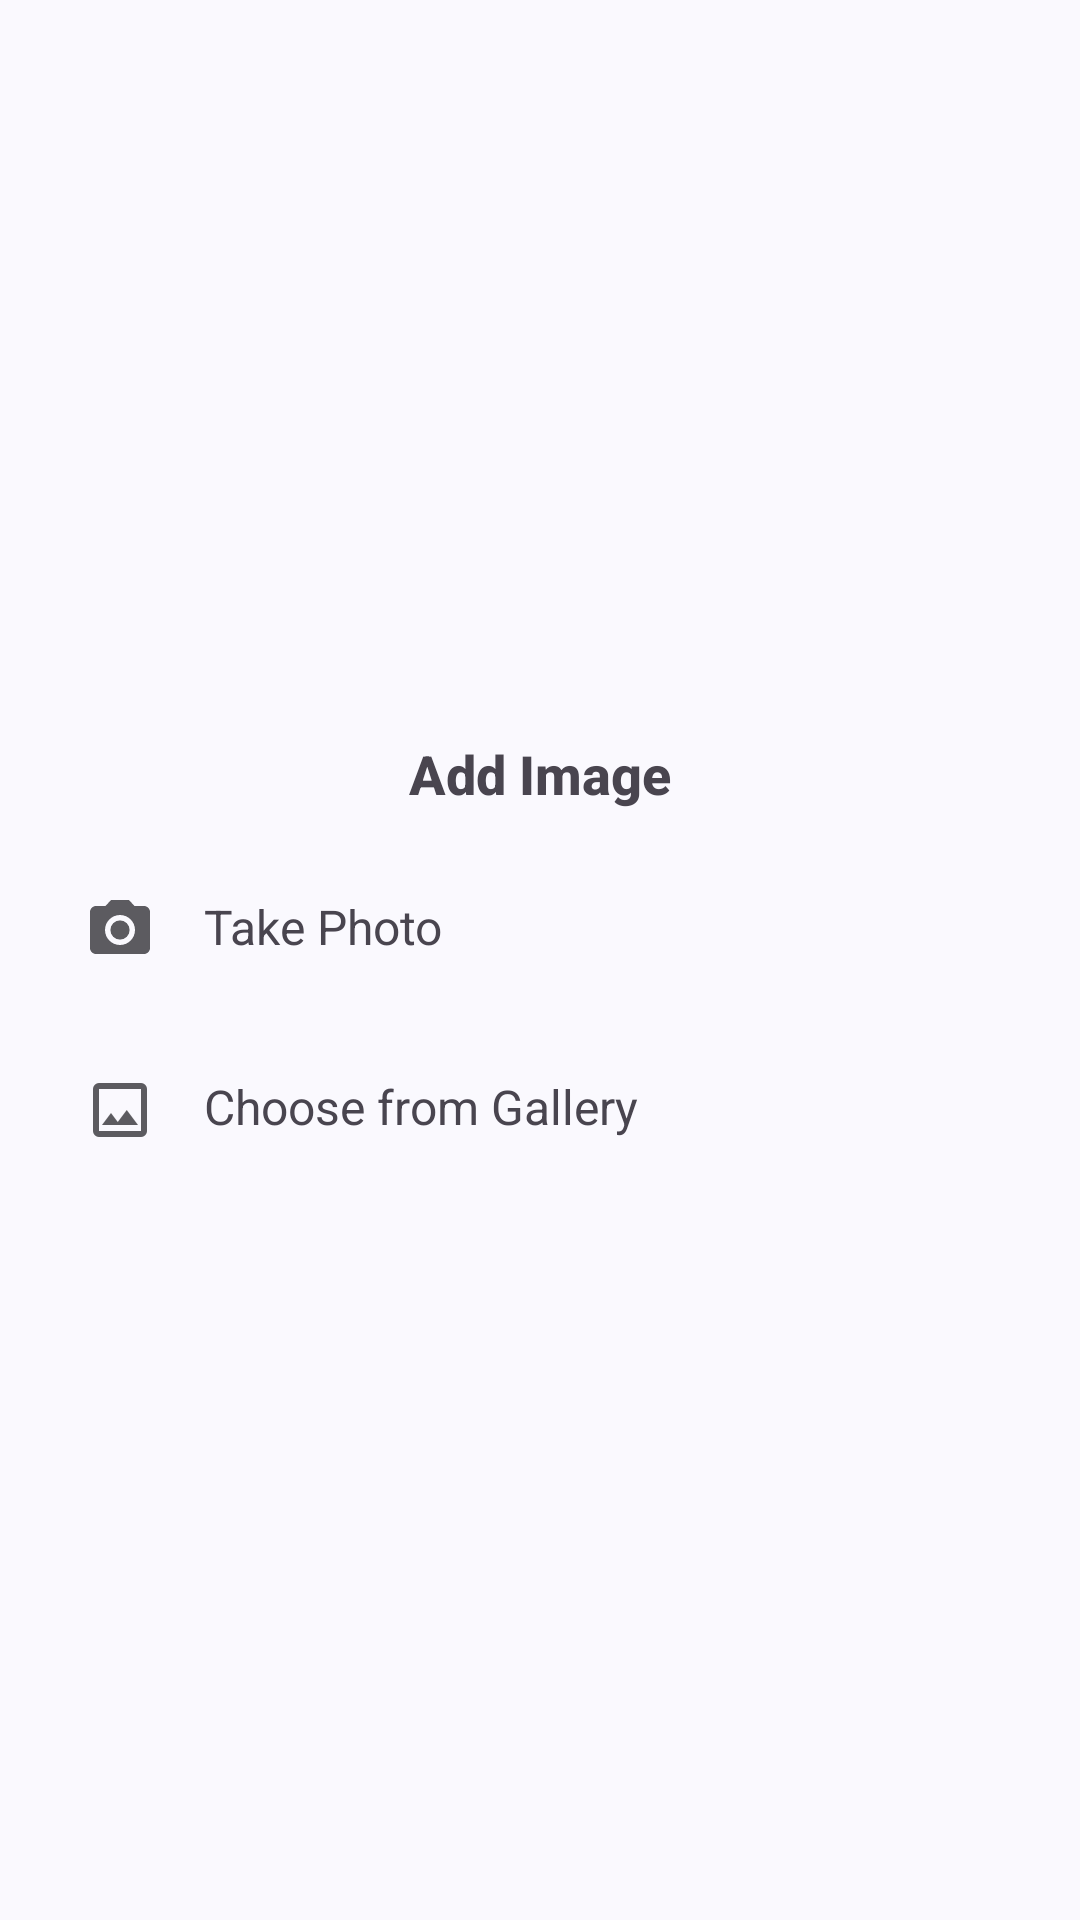

Produce the Android XML layout that renders to this screen, including the resource entries it uses.
<!-- AndroidManifest.xml: application theme Theme.Notess -->
<!-- res/layout/dialog_image_options.xml -->
<?xml version="1.0" encoding="utf-8"?>
<LinearLayout
    xmlns:android="http://schemas.android.com/apk/res/android"
    android:layout_width="wrap_content"
    android:layout_height="wrap_content"
    android:orientation="vertical"
    android:padding="16dp"
    android:layout_gravity="center"
    android:gravity="center"
    android:background="@drawable/dialog_box_background"
    android:elevation="4dp"
    android:clipToPadding="false" >
    
    <TextView
        android:id="@+id/dialog_title"
        android:layout_width="match_parent"
        android:layout_height="wrap_content"
        android:text="Add Image"
        android:textSize="18sp"
        android:textStyle="bold"
        android:fontFamily="sans-serif-medium"
        android:layout_marginBottom="16dp"
        android:gravity="center"/>

    <LinearLayout
        android:id="@+id/take_photo_option"
        android:layout_width="match_parent"
        android:layout_height="wrap_content"
        android:orientation="horizontal"
        android:padding="12dp"
        android:clickable="true"
        android:focusable="true"
        android:layout_marginBottom="12dp"
        android:background="@color/cardBackgroundColor">

        <ImageView
            android:layout_width="wrap_content"
            android:layout_height="wrap_content"
            android:src="@drawable/ic_camera"/>

        <TextView
            android:layout_width="wrap_content"
            android:layout_height="wrap_content"
            android:layout_marginStart="16dp"
            android:text="Take Photo"
            android:textSize="16sp"
            android:fontFamily="sans-serif" />

    </LinearLayout>

    <LinearLayout
        android:id="@+id/choose_image_option"
        android:layout_width="match_parent"
        android:layout_height="wrap_content"
        android:orientation="horizontal"
        android:padding="12dp"
        android:clickable="true"
        android:focusable="true"
        android:background="@color/cardBackgroundColor">

        <ImageView
            android:layout_width="wrap_content"
            android:layout_height="wrap_content"
            android:src="@drawable/image_for_dialog_box" />

        <TextView
            android:layout_width="wrap_content"
            android:layout_height="wrap_content"
            android:layout_marginStart="16dp"
            android:text="Choose from Gallery"
            android:fontFamily="sans-serif"
            android:textSize="16sp" />
    </LinearLayout>

</LinearLayout>
<!-- resources referenced by this layout -->
<resources>
  <color name="cardBackgroundColor">#faf9fe</color>
  <!-- drawable ic_camera (drawable) -->
  <vector
      xmlns:android="http://schemas.android.com/apk/res/android"
      android:height="24dp"
      android:tint="@color/textColorPrimary"
      android:viewportHeight="24"
      android:viewportWidth="24"
      android:width="24dp">
        
      <path android:fillColor="@android:color/white" android:pathData="M12,12m-3.2,0a3.2,3.2 0,1 1,6.4 0a3.2,3.2 0,1 1,-6.4 0"/>
        
      <path android:fillColor="@android:color/white" android:pathData="M9,2L7.17,4L4,4c-1.1,0 -2,0.9 -2,2v12c0,1.1 0.9,2 2,2h16c1.1,0 2,-0.9 2,-2L22,6c0,-1.1 -0.9,-2 -2,-2h-3.17L15,2L9,2zM12,17c-2.76,0 -5,-2.24 -5,-5s2.24,-5 5,-5 5,2.24 5,5 -2.24,5 -5,5z"/>
      
  </vector>
  <!-- drawable image_for_dialog_box (drawable) -->
  <vector xmlns:android="http://schemas.android.com/apk/res/android"
      android:width="24dp"
      android:height="24dp"
      android:viewportWidth="960"
      android:viewportHeight="960"
      android:tint="@color/textColorPrimary">
      <path
          android:fillColor="@android:color/white"
          android:pathData="M200,840Q167,840 143.5,816.5Q120,793 120,760L120,200Q120,167 143.5,143.5Q167,120 200,120L760,120Q793,120 816.5,143.5Q840,167 840,200L840,760Q840,793 816.5,816.5Q793,840 760,840L200,840ZM200,760L760,760Q760,760 760,760Q760,760 760,760L760,200Q760,200 760,200Q760,200 760,200L200,200Q200,200 200,200Q200,200 200,200L200,760Q200,760 200,760Q200,760 200,760ZM240,680L720,680L570,480L450,640L360,520L240,680ZM200,760Q200,760 200,760Q200,760 200,760L200,200Q200,200 200,200Q200,200 200,200L200,200Q200,200 200,200Q200,200 200,200L200,760Q200,760 200,760Q200,760 200,760Z"/>
  </vector>
  <style name="Theme.Notess" parent="Base.Theme.Notess" />
  <color name="textColorPrimary">#5c5b60</color>
  <style name="Base.Theme.Notess" parent="Theme.Material3.DayNight.NoActionBar">
          
  
          <item name="colorPrimary">#6200EE</item>
          <item name="colorPrimaryVariant">#3700B3</item>
          <item name="colorOnPrimary">#FFFFFF</item>
  
          
          <item name="android:colorBackground">#faf9fe</item>
          <item name="android:textColorPrimary">#000000</item>
  
          <item name="android:windowLightStatusBar">true</item>
      </style>
</resources>
